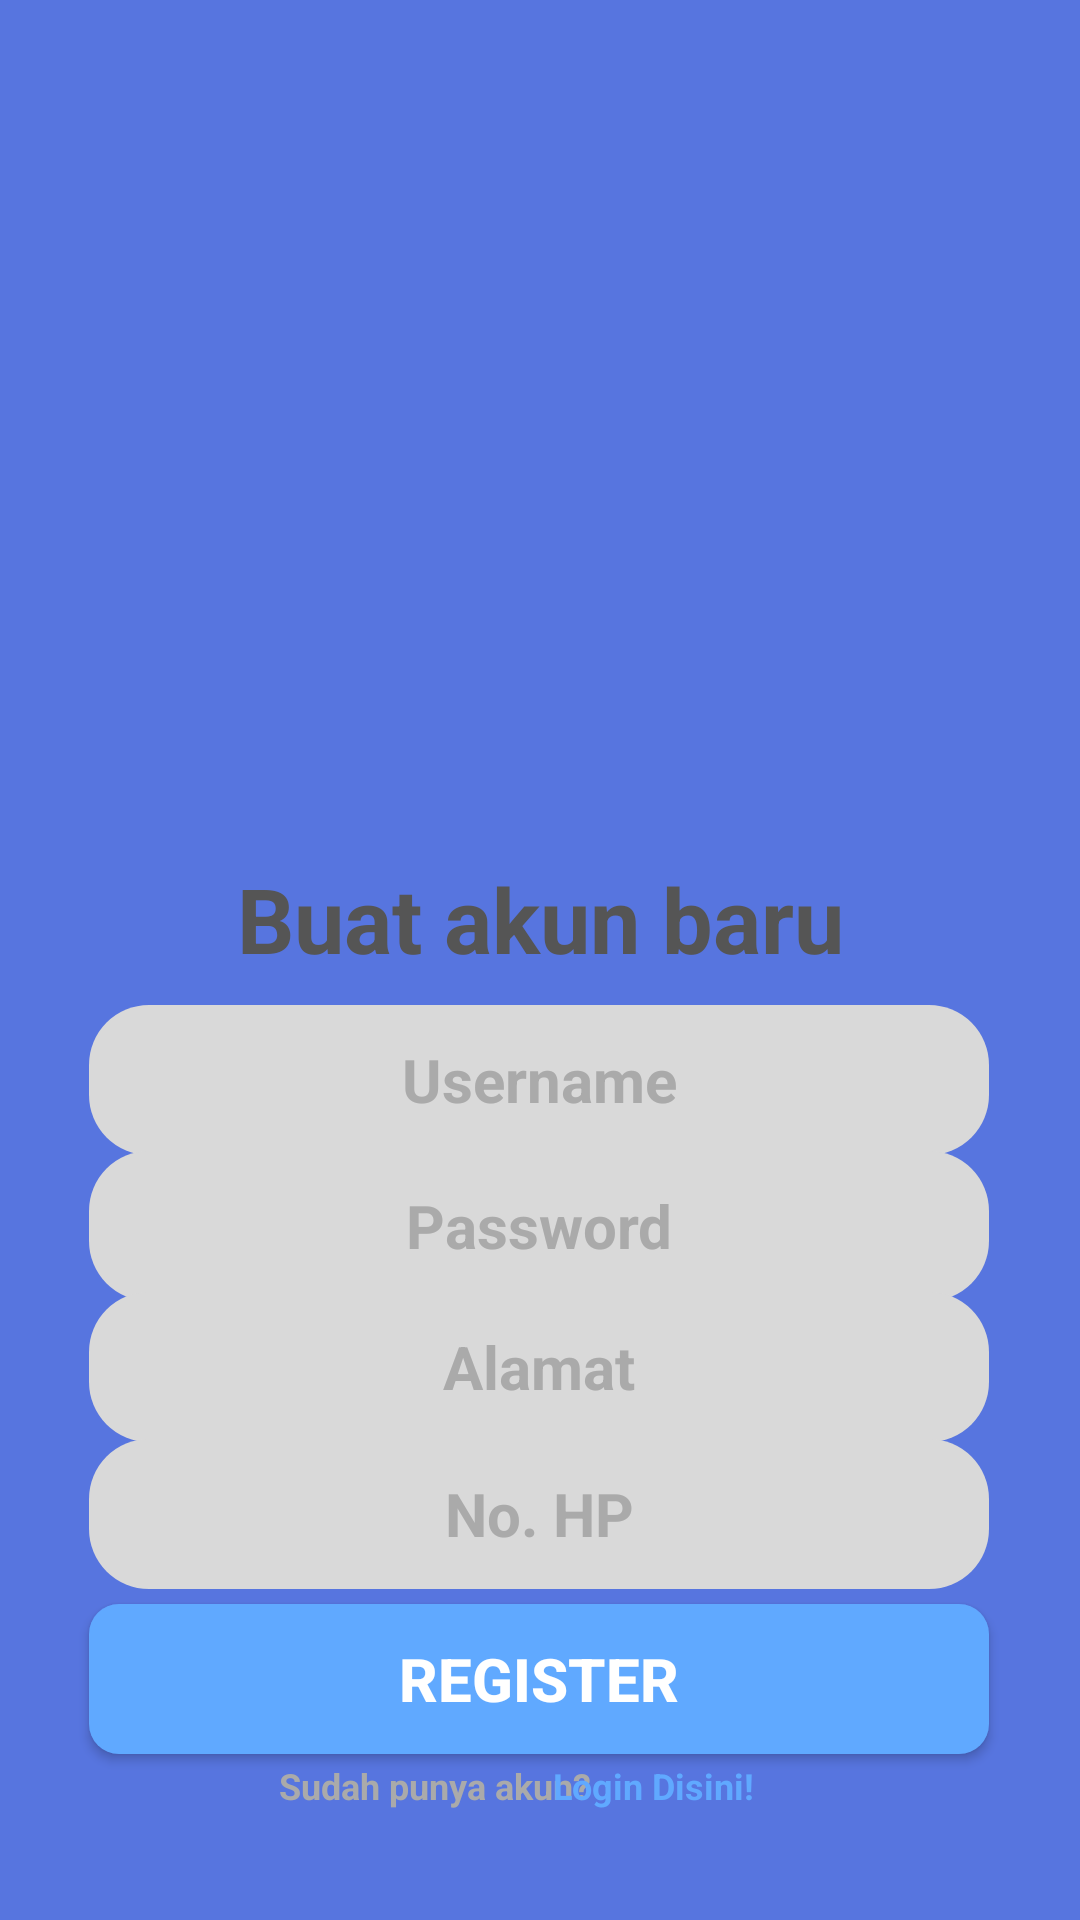

Produce the Android XML layout that renders to this screen, including the resource entries it uses.
<!-- AndroidManifest.xml: application theme Theme.AppCompat.NoActionBar -->
<!-- res/layout/layout_registrasiv2.xml -->
<?xml version="1.0" encoding="utf-8"?>
<androidx.constraintlayout.widget.ConstraintLayout xmlns:android="http://schemas.android.com/apk/res/android"
    xmlns:app="http://schemas.android.com/apk/res-auto"
    xmlns:tools="http://schemas.android.com/tools"
    android:layout_width="match_parent"
    android:layout_height="match_parent"
    tools:context=".MainActivity"
    android:background="@color/bg">

    <ImageView
        android:id="@+id/imageView2"
        android:layout_width="160dp"
        android:layout_height="160dp"
        android:foreground="@drawable/logo"
        app:layout_constraintBottom_toBottomOf="parent"
        app:layout_constraintEnd_toEndOf="parent"
        app:layout_constraintHorizontal_bias="0.498"
        app:layout_constraintStart_toStartOf="parent"
        app:layout_constraintTop_toTopOf="parent"
        app:layout_constraintVertical_bias="0.157" />

    <ImageView
        android:id="@+id/imageView"
        android:layout_width="411dp"
        android:layout_height="520dp"
        android:foreground="@drawable/auth_footerback"
        app:layout_constraintBottom_toBottomOf="parent"
        app:layout_constraintEnd_toEndOf="parent"
        app:layout_constraintHorizontal_bias="0.0"
        app:layout_constraintStart_toStartOf="parent"
        app:layout_constraintTop_toTopOf="parent"
        app:layout_constraintVertical_bias="0.934" />

    <ImageView
        android:layout_width="411dp"
        android:layout_height="510dp"
        android:foreground="@drawable/auth_footerfront"
        app:layout_constraintBottom_toBottomOf="parent"
        app:layout_constraintEnd_toEndOf="parent"
        app:layout_constraintHorizontal_bias="0.0"
        app:layout_constraintStart_toStartOf="parent"
        app:layout_constraintTop_toTopOf="parent"
        app:layout_constraintVertical_bias="1.0" />


    <TextView
        android:layout_width="350dp"
        android:layout_height="48dp"
        android:text="Buat akun baru"
        android:textAlignment="center"
        android:textColor="@color/darkgrey"
        android:textSize="30dp"
        android:textStyle="bold"
        app:layout_constraintBottom_toBottomOf="parent"
        app:layout_constraintEnd_toEndOf="parent"
        app:layout_constraintHorizontal_bias="0.491"
        app:layout_constraintStart_toStartOf="parent"
        app:layout_constraintTop_toTopOf="parent"
        app:layout_constraintVertical_bias="0.483" />

    <EditText
        android:id="@+id/edt_uname"
        android:layout_width="300dp"
        android:layout_height="50dp"
        android:background="@drawable/textbox_grey"
        android:hint="Username"
        android:textColorHint="@color/greyfont"
        android:textAlignment="center"
        android:textColor="@color/greyfont"
        android:textSize="20dp"
        android:textStyle="bold"
        app:layout_constraintBottom_toBottomOf="parent"
        app:layout_constraintEnd_toEndOf="parent"
        app:layout_constraintHorizontal_bias="0.495"
        app:layout_constraintStart_toStartOf="parent"
        app:layout_constraintTop_toTopOf="parent"
        app:layout_constraintVertical_bias="0.568" />


    <EditText
        android:id="@+id/edt_pass"
        android:inputType="textPassword"
        android:layout_width="300dp"
        android:layout_height="50dp"
        android:background="@drawable/textbox_grey"
        android:hint="Password"
        android:textColorHint="@color/greyfont"
        android:textAlignment="center"
        android:textColor="@color/greyfont"
        android:textSize="20dp"
        android:textStyle="bold"
        app:layout_constraintBottom_toBottomOf="parent"
        app:layout_constraintEnd_toEndOf="parent"
        app:layout_constraintHorizontal_bias="0.495"
        app:layout_constraintStart_toStartOf="parent"
        app:layout_constraintTop_toTopOf="parent"
        app:layout_constraintVertical_bias="0.65" />

    <EditText
        android:id="@+id/edt_alamat"
        android:layout_width="300dp"
        android:layout_height="50dp"
        android:background="@drawable/textbox_grey"
        android:hint="Alamat"
        android:textColorHint="@color/greyfont"
        android:textAlignment="center"
        android:textColor="@color/greyfont"
        android:textSize="20dp"
        android:textStyle="bold"
        app:layout_constraintBottom_toBottomOf="parent"
        app:layout_constraintEnd_toEndOf="parent"
        app:layout_constraintHorizontal_bias="0.495"
        app:layout_constraintStart_toStartOf="parent"
        app:layout_constraintTop_toTopOf="parent"
        app:layout_constraintVertical_bias="0.73" />

    <EditText
        android:id="@+id/edt_hp"
        android:layout_width="300dp"
        android:layout_height="50dp"
        android:background="@drawable/textbox_grey"
        android:hint="No. HP"
        android:textColorHint="@color/greyfont"
        android:textAlignment="center"
        android:textColor="@color/greyfont"
        android:textSize="20dp"
        android:textStyle="bold"
        app:layout_constraintBottom_toBottomOf="parent"
        app:layout_constraintEnd_toEndOf="parent"
        app:layout_constraintHorizontal_bias="0.495"
        app:layout_constraintStart_toStartOf="parent"
        app:layout_constraintTop_toTopOf="parent"
        app:layout_constraintVertical_bias="0.813" />

    <Button
        android:id="@+id/btn_registrasi"
        android:layout_width="300dp"
        android:layout_height="50dp"
        android:background="@drawable/button_blue"
        android:text="REGISTER"
        android:textAlignment="center"
        android:textColor="@color/white"
        android:textSize="20dp"
        android:textStyle="bold"
        app:layout_constraintBottom_toBottomOf="parent"
        app:layout_constraintEnd_toEndOf="parent"
        app:layout_constraintHorizontal_bias="0.495"
        app:layout_constraintStart_toStartOf="parent"
        app:layout_constraintTop_toTopOf="parent"
        app:layout_constraintVertical_bias="0.906" />

    <TextView
        android:layout_width="110dp"
        android:layout_height="20dp"
        android:text="Sudah punya akun?"
        android:textColor="@color/greyfont"
        android:textSize="12dp"
        android:textStyle="bold"
        app:layout_constraintBottom_toBottomOf="parent"
        app:layout_constraintEnd_toEndOf="parent"
        app:layout_constraintHorizontal_bias="0.372"
        app:layout_constraintStart_toStartOf="parent"
        app:layout_constraintTop_toTopOf="parent"
        app:layout_constraintVertical_bias="0.947" />

    <TextView
        android:id="@+id/gt_login"
        android:layout_width="110dp"
        android:layout_height="20dp"
        android:text="Login Disini!"
        android:textColor="@color/button"
        android:textSize="12dp"
        android:textStyle="bold"
        app:layout_constraintBottom_toBottomOf="parent"
        app:layout_constraintEnd_toEndOf="parent"
        app:layout_constraintHorizontal_bias="0.737"
        app:layout_constraintStart_toStartOf="parent"
        app:layout_constraintTop_toTopOf="parent"
        app:layout_constraintVertical_bias="0.947" />

</androidx.constraintlayout.widget.ConstraintLayout>
<!-- resources referenced by this layout -->
<resources>
  <color name="bg">#5775DF</color>
  <color name="button">#60A9FF</color>
  <color name="darkgrey">#555555</color>
  <color name="greyfont">#AAAAAA</color>
  <color name="white">#FFFFFFFF</color>
  <!-- drawable auth_footerback (drawable) -->
  <?xml version="1.0" encoding="utf-8"?>
  <shape xmlns:android="http://schemas.android.com/apk/res/android"
      android:shape="rectangle">
      <solid android:color="@color/cyan"></solid>
      <size
          android:height="160dp"
          android:width="100dp"/>
      <corners
          android:topLeftRadius="20dp"
          android:topRightRadius="20dp"/>
  </shape>
  <!-- drawable button_blue (drawable) -->
  <?xml version="1.0" encoding="utf-8"?>
  <shape xmlns:android="http://schemas.android.com/apk/res/android"
      android:shape="rectangle">
      <solid android:color="@color/button"></solid>
      <size
          android:height="30dp"
          android:width="120dp"/>
      <corners
          android:topLeftRadius="10dp"
          android:topRightRadius="10dp"
          android:bottomLeftRadius="10dp"
          android:bottomRightRadius="10dp"/>
  </shape>
  <!-- drawable textbox_grey (drawable) -->
  <?xml version="1.0" encoding="utf-8"?>
  <shape xmlns:android="http://schemas.android.com/apk/res/android"
      android:shape="rectangle">
      <solid android:color="@color/grey"></solid>
      <size
          android:height="30dp"
          android:width="120dp"/>
      <corners
          android:topLeftRadius="20dp"
          android:topRightRadius="20dp"
          android:bottomLeftRadius="20dp"
          android:bottomRightRadius="20dp"/>
  </shape>
  <color name="cyan">#7DD8FF</color>
  <color name="grey">#D9D9D9</color>
</resources>
